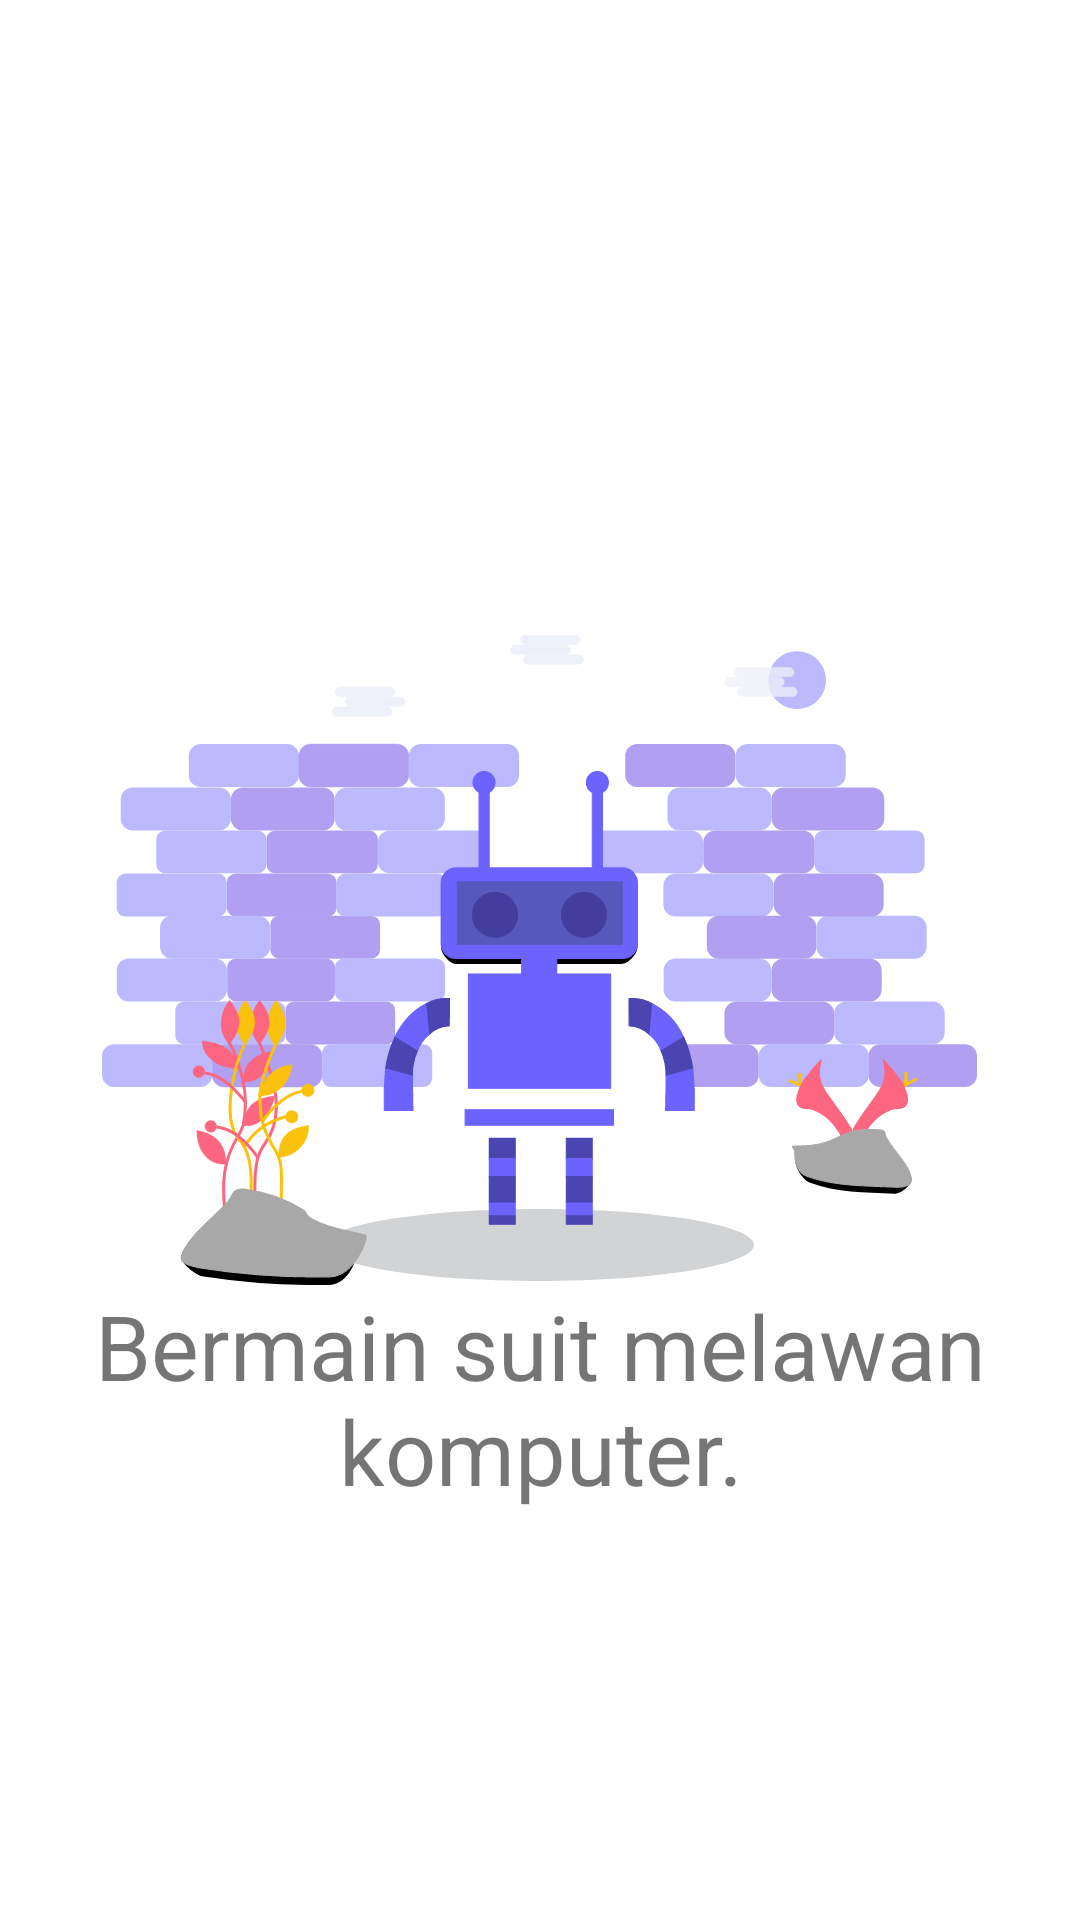

Here is an Android app screen rendered from its layout file. Give the layout XML and the strings, colors and styles it references.
<!-- AndroidManifest.xml: application theme Theme.ChallangeThree -->
<!-- res/layout/fragment_landing_page_two.xml -->
<?xml version="1.0" encoding="utf-8"?>
<RelativeLayout xmlns:android="http://schemas.android.com/apk/res/android"
    xmlns:tools="http://schemas.android.com/tools"
    android:layout_width="match_parent"
    android:layout_height="match_parent"
    android:orientation="vertical"
    tools:context=".landingpage.LandingPageTwo">


    <ImageView
        android:id="@+id/landing_page_img_2"
        android:layout_width="wrap_content"
        android:layout_height="wrap_content"
        android:layout_centerHorizontal="true"
        android:layout_centerVertical="true"
        android:src="@drawable/ic_landing_page2" />

    <TextView
        android:id="@+id/landing_page_text_1"
        android:layout_width="wrap_content"
        android:layout_height="wrap_content"
        android:layout_below="@id/landing_page_img_2"
        android:text="Bermain suit melawan komputer."
        android:textAlignment="center"
        android:textSize="30sp" />


</RelativeLayout>
<!-- resources referenced by this layout -->
<resources>
  <!-- drawable ic_landing_page2: vector/xml drawable (drawable, 29036 chars, omitted) -->
  <style name="Theme.ChallangeThree" parent="Theme.MaterialComponents.DayNight.NoActionBar">
          
          <item name="colorPrimary">@color/purple_500</item>
          <item name="colorPrimaryVariant">@color/purple_700</item>
          <item name="colorOnPrimary">@color/white</item>
          
          <item name="colorSecondary">@color/teal_200</item>
          <item name="colorSecondaryVariant">@color/teal_700</item>
          <item name="colorOnSecondary">@color/black</item>
          
          <item name="android:statusBarColor" tools:targetApi="l">?attr/colorPrimaryVariant</item>
          
      </style>
  <color name="purple_500">#FF6200EE</color>
  <color name="purple_700">#FF3700B3</color>
  <color name="white">#FFFFFFFF</color>
  <color name="teal_200">#FF03DAC5</color>
  <color name="teal_700">#FF018786</color>
  <color name="black">#FF000000</color>
</resources>
